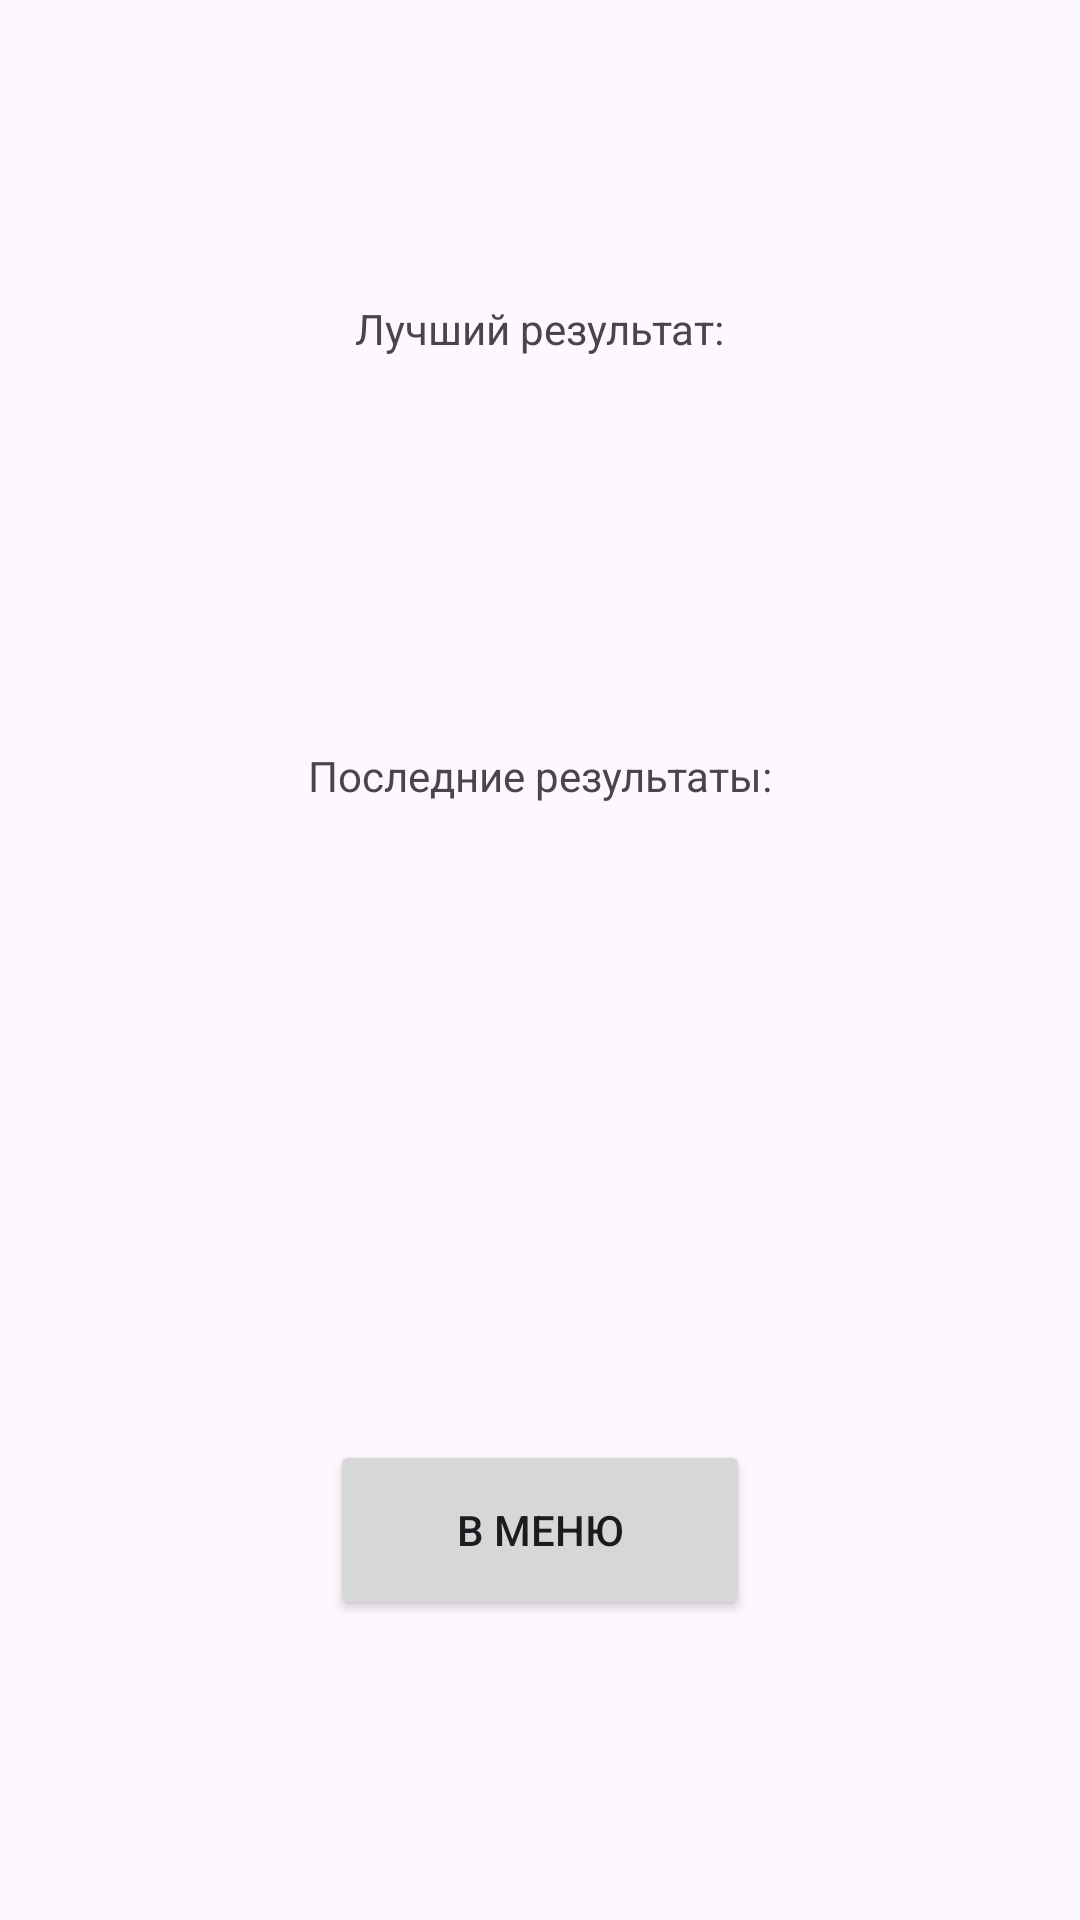

Android layout source for this screen:
<!-- AndroidManifest.xml: application theme Theme.MyGame -->
<!-- res/layout/activity_score.xml -->
<?xml version="1.0" encoding="utf-8"?>
<androidx.constraintlayout.widget.ConstraintLayout xmlns:android="http://schemas.android.com/apk/res/android"
    xmlns:app="http://schemas.android.com/apk/res-auto"
    xmlns:tools="http://schemas.android.com/tools"
    android:layout_width="match_parent"
    android:layout_height="match_parent"
    tools:context=".ActivityScore">

    <TextView
        android:id="@+id/textView7"
        android:layout_width="wrap_content"
        android:layout_height="wrap_content"
        android:layout_marginTop="100dp"
        android:text="Лучший результат:"
        android:textSize="14sp"
        app:layout_constraintEnd_toEndOf="parent"
        app:layout_constraintStart_toStartOf="parent"
        app:layout_constraintTop_toTopOf="parent" />

    <TextView
        android:id="@+id/textView9"
        android:layout_width="wrap_content"
        android:layout_height="wrap_content"
        android:layout_marginTop="50dp"
        android:text="Последние результаты:"
        android:textSize="14sp"
        app:layout_constraintEnd_toEndOf="parent"
        app:layout_constraintStart_toStartOf="parent"
        app:layout_constraintTop_toBottomOf="@+id/besttextView" />

    <TextView
        android:id="@+id/besttextView"
        android:layout_width="200dp"
        android:layout_height="50dp"
        android:layout_marginTop="30dp"
        android:gravity="center"
        android:text=""
        android:textSize="26sp"
        app:layout_constraintEnd_toEndOf="parent"
        app:layout_constraintStart_toStartOf="parent"
        app:layout_constraintTop_toBottomOf="@+id/textView7" />

    <TextView
        android:id="@+id/last5textView"
        android:layout_width="100dp"
        android:layout_height="200dp"
        android:layout_marginTop="30dp"
        android:gravity="center|left"
        android:text=""
        android:textSize="20sp"
        app:layout_constraintEnd_toEndOf="parent"
        app:layout_constraintStart_toStartOf="parent"
        app:layout_constraintTop_toBottomOf="@+id/textView9" />

    <Button
        android:id="@+id/button3"
        android:layout_width="140dp"
        android:layout_height="60dp"
        android:layout_marginBottom="100dp"
        android:onClick="clickbackmenu"
        android:text="В меню"
        android:textSize="14sp"
        app:layout_constraintBottom_toBottomOf="parent"
        app:layout_constraintEnd_toEndOf="parent"
        app:layout_constraintStart_toStartOf="parent" />
</androidx.constraintlayout.widget.ConstraintLayout>
<!-- resources referenced by this layout -->
<resources>
  <style name="Theme.MyGame" parent="Base.Theme.MyGame" />
  <style name="Base.Theme.MyGame" parent="Theme.Material3.DayNight.NoActionBar">
          
          
          <item name="windowNoTitle">true</item>
          <item name="android:windowFullscreen">true</item>
      </style>
</resources>
